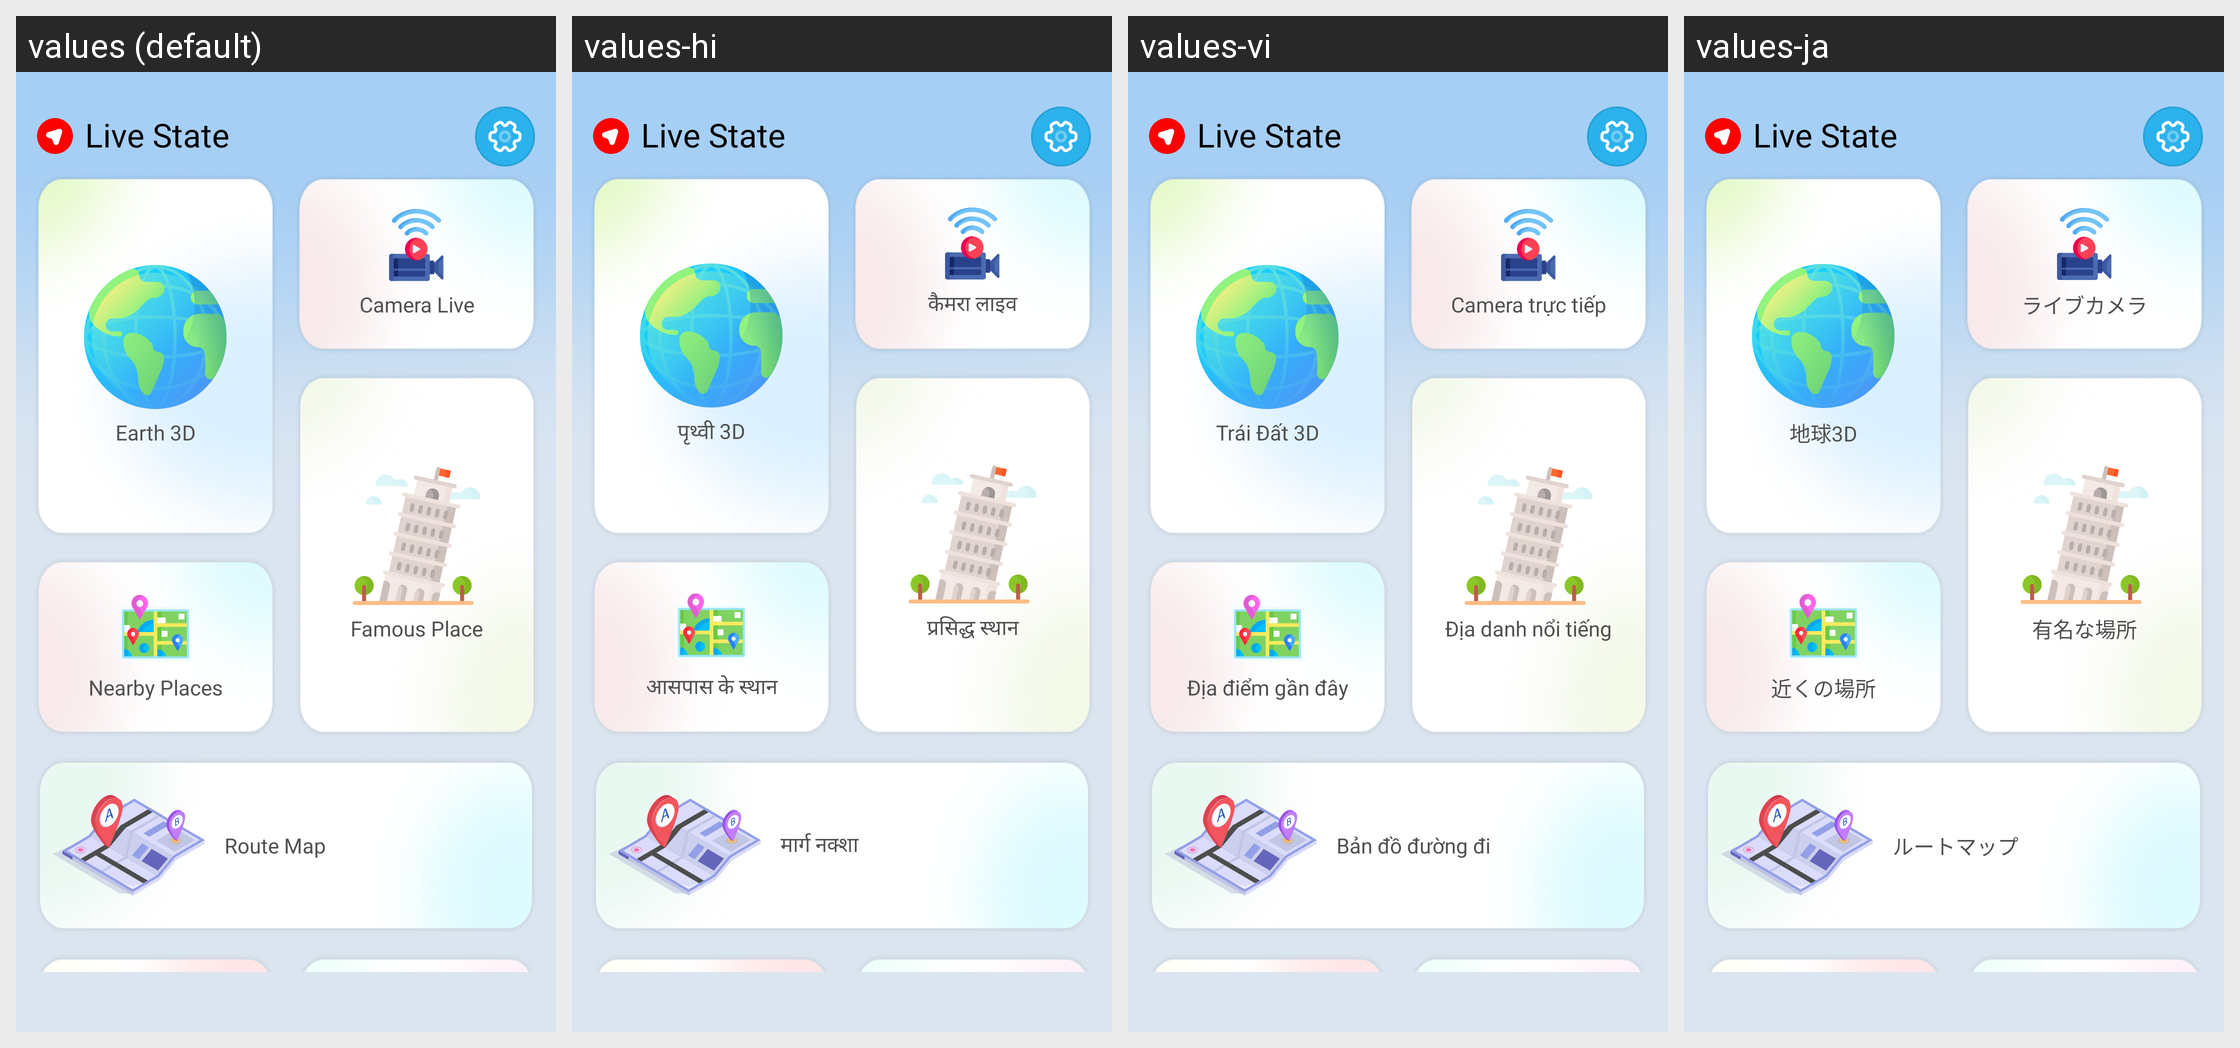

Here is an Android app screen in its default locale and in the app's own translations. Write out the translated-string differences for the strings that appear on this screen.
Android screen res/layout/activity_main.xml rendered under 4 locales, left to right: values (default), values-hi, values-vi, values-ja. Device: Nexus 5 (rendered at 1080×1920; each locale shown at half size, 540×960, under a caption strip naming it); theme Theme.LiveState.
Other locales in the repository, not shown: values-de, values-es, values-fr, values-in, values-pt.
Strings drawn on this screen, with the default value and each locale's value (text and hints the layout hard-codes, and strings that could not be matched under every locale, appear in the picture but are not listed):

app_name
  values: Live State
  values-hi: Live State
  values-vi: Live State
  values-ja: Live State

earth_3d
  values: Earth 3D
  values-hi: पृथ्वी 3D
  values-vi: Trái Đất 3D
  values-ja: 地球3D

nearby_places
  values: Nearby Places
  values-hi: आसपास के स्थान
  values-vi: Địa điểm gần đây
  values-ja: 近くの場所

camera_live
  values: Camera Live
  values-hi: कैमरा लाइव
  values-vi: Camera trực tiếp
  values-ja: ライブカメラ

famous_place
  values: Famous Place
  values-hi: प्रसिद्ध स्थान
  values-vi: Địa danh nổi tiếng
  values-ja: 有名な場所

route_map
  values: Route Map
  values-hi: मार्ग नक्शा
  values-vi: Bản đồ đường đi
  values-ja: ルートマップ
